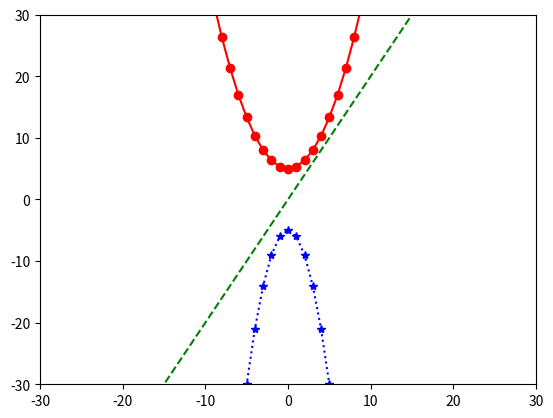

The script that saved this image:
import matplotlib.pyplot as plt
import numpy as np
x = np.arange(-20, 20)  # -20에서 20 사이의 수를 1의 간격으로 생성
y1 = 2 * x              # 2 * x 를 원소로 가지는 y1 함수
y2 = (1/3) * x ** 2 +5  # (1/3) * x ** 2 +5 를 원소로 가지는 y2 함수
y3 = -x ** 2 - 5        # -x ** 2 - 5 를 원소로 가지는 y3 함수
# 빨간색 점선, 녹색 실선과 세모기호, 파랑색 별표와 점선으로 함수를 표현
plt.plot(x,y1,'g--',x,y2,'ro-',x,y3,'b*:')
plt.axis([-30, 30, -30, 30])
plt.show()